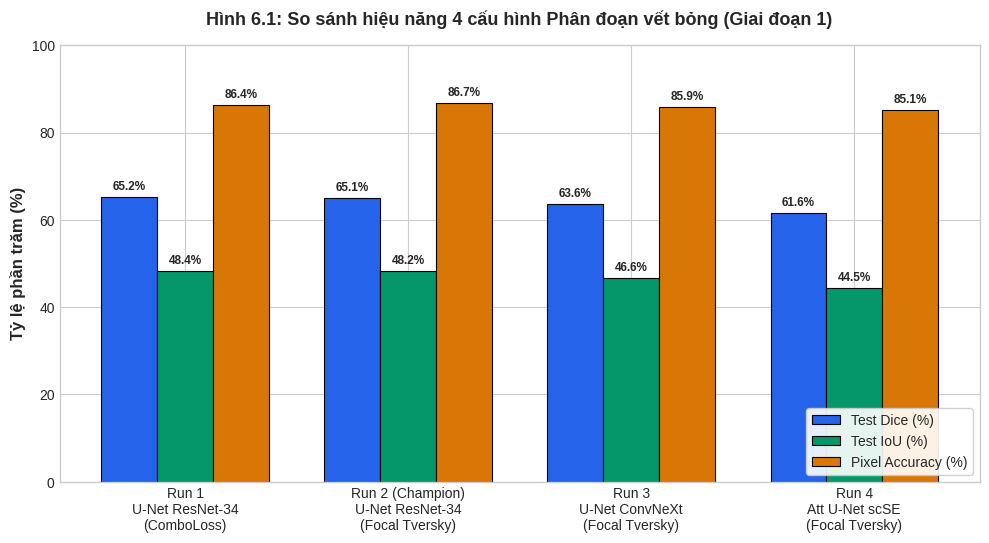
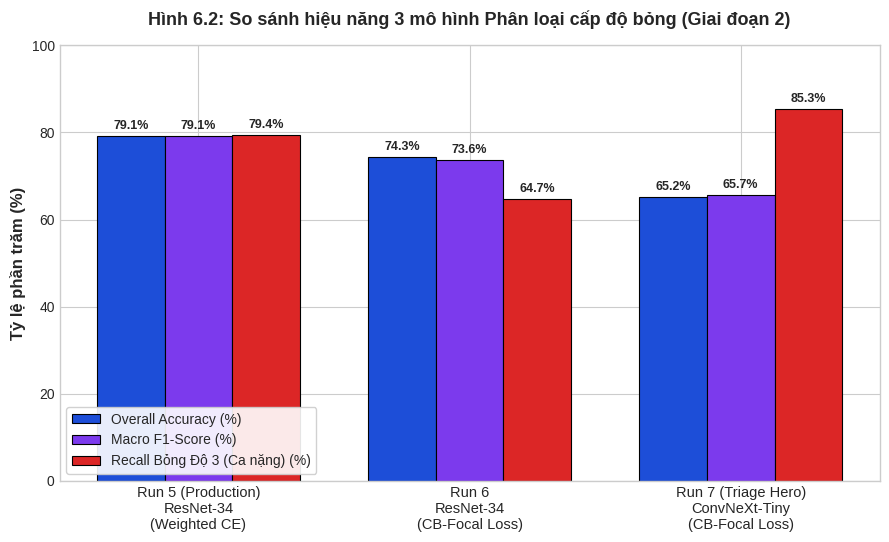

Write Python code to recreate these figures, in order.
"""
Script tạo các biểu đồ trực quan chất lượng cao phục vụ Báo cáo Đồ án CS406
(Bao gồm Sơ đồ Kiến trúc Pipeline Toàn diện có Khối Tiền Xử Lý Đầu Vào)
"""
import os
import matplotlib.pyplot as plt
import numpy as np

os.makedirs("outputs/figures", exist_ok=True)
plt.style.use('seaborn-v0_8-whitegrid' if 'seaborn-v0_8-whitegrid' in plt.style.available else 'default')

# ------------------------------------------------------------------------------
# 1. BIỂU ĐỒ SO SÁNH 4 MÔ HÌNH PHÂN ĐOẠN (SEGMENTATION)
# ------------------------------------------------------------------------------
def plot_seg_comparison():
    models = [
        "Run 1\nU-Net ResNet-34\n(ComboLoss)",
        "Run 2 (Champion)\nU-Net ResNet-34\n(Focal Tversky)",
        "Run 3\nU-Net ConvNeXt\n(Focal Tversky)",
        "Run 4\nAtt U-Net scSE\n(Focal Tversky)"
    ]
    dice = [65.19, 65.07, 63.60, 61.57]
    iou = [48.36, 48.23, 46.63, 44.48]
    pixel_acc = [86.41, 86.72, 85.90, 85.12]

    x = np.arange(len(models))
    width = 0.25

    fig, ax = plt.subplots(figsize=(10, 5.5), dpi=300)
    rects1 = ax.bar(x - width, dice, width, label='Test Dice (%)', color='#2563eb', edgecolor='black', linewidth=0.8)
    rects2 = ax.bar(x, iou, width, label='Test IoU (%)', color='#059669', edgecolor='black', linewidth=0.8)
    rects3 = ax.bar(x + width, pixel_acc, width, label='Pixel Accuracy (%)', color='#d97706', edgecolor='black', linewidth=0.8)

    ax.set_ylabel('Tỷ lệ phần trăm (%)', fontsize=12, fontweight='bold')
    ax.set_title('Hình 6.1: So sánh hiệu năng 4 cấu hình Phân đoạn vết bỏng (Giai đoạn 1)', fontsize=13, fontweight='bold', pad=15)
    ax.set_xticks(x)
    ax.set_xticklabels(models, fontsize=10)
    ax.legend(loc='lower right', frameon=True, framealpha=0.9)
    ax.set_ylim(0, 100)

    def autolabel(rects):
        for rect in rects:
            height = rect.get_height()
            ax.annotate(f'{height:.1f}%',
                        xy=(rect.get_x() + rect.get_width() / 2, height),
                        xytext=(0, 3), textcoords="offset points",
                        ha='center', va='bottom', fontsize=8.5, fontweight='bold')

    autolabel(rects1)
    autolabel(rects2)
    autolabel(rects3)

    plt.tight_layout()
    save_path = "outputs/figures/chart_seg_comparison.png"
    plt.savefig(save_path)
    plt.close()
    print(f"Đã lưu: {save_path}")

# ------------------------------------------------------------------------------
# 2. BIỂU ĐỒ SO SÁNH 3 MÔ HÌNH PHÂN LOẠI (CLASSIFICATION)
# ------------------------------------------------------------------------------
def plot_cls_comparison():
    models = [
        "Run 5 (Production)\nResNet-34\n(Weighted CE)",
        "Run 6\nResNet-34\n(CB-Focal Loss)",
        "Run 7 (Triage Hero)\nConvNeXt-Tiny\n(CB-Focal Loss)"
    ]
    acc = [79.14, 74.33, 65.24]
    macro_f1 = [79.08, 73.58, 65.73]
    recall_deg3 = [79.41, 64.71, 85.29]

    x = np.arange(len(models))
    width = 0.25

    fig, ax = plt.subplots(figsize=(9, 5.5), dpi=300)
    rects1 = ax.bar(x - width, acc, width, label='Overall Accuracy (%)', color='#1d4ed8', edgecolor='black', linewidth=0.8)
    rects2 = ax.bar(x, macro_f1, width, label='Macro F1-Score (%)', color='#7c3aed', edgecolor='black', linewidth=0.8)
    rects3 = ax.bar(x + width, recall_deg3, width, label='Recall Bỏng Độ 3 (Ca nặng) (%)', color='#dc2626', edgecolor='black', linewidth=0.8)

    ax.set_ylabel('Tỷ lệ phần trăm (%)', fontsize=12, fontweight='bold')
    ax.set_title('Hình 6.2: So sánh hiệu năng 3 mô hình Phân loại cấp độ bỏng (Giai đoạn 2)', fontsize=13, fontweight='bold', pad=15)
    ax.set_xticks(x)
    ax.set_xticklabels(models, fontsize=10.5)
    ax.legend(loc='lower left', frameon=True, framealpha=0.9)
    ax.set_ylim(0, 100)

    def autolabel(rects):
        for rect in rects:
            height = rect.get_height()
            ax.annotate(f'{height:.1f}%',
                        xy=(rect.get_x() + rect.get_width() / 2, height),
                        xytext=(0, 3), textcoords="offset points",
                        ha='center', va='bottom', fontsize=9, fontweight='bold')

    autolabel(rects1)
    autolabel(rects2)
    autolabel(rects3)

    plt.tight_layout()
    save_path = "outputs/figures/chart_cls_comparison.png"
    plt.savefig(save_path)
    plt.close()
    print(f"Đã lưu: {save_path}")

# ------------------------------------------------------------------------------
# 3. BIỂU ĐỒ SƠ ĐỒ HỆ THỐNG KIẾN TRÚC TỔNG THỂ CÓ TIỀN XỬ LÝ (SYSTEM ARCHITECTURE)
# ------------------------------------------------------------------------------
def plot_pipeline_architecture():
    fig, ax = plt.subplots(figsize=(14, 6.5), dpi=300)
    ax.axis('off')

    # Định nghĩa 7 khối trong luồng kiến trúc liên hoàn
    boxes = [
        {"text": "1. Ảnh Đầu Vào Thô\n(Ảnh da tổn thương)\n[Kích thước bất kỳ]", "pos": (0.08, 0.70), "color": "#f1f5f9", "border": "#475569"},
        {"text": "2. Tiền Xử Lý Chuẩn Hóa\n• Đổi màu BGR -> RGB\n• Resize chuẩn 256x256\n• ImageNet Normalize", "pos": (0.28, 0.70), "color": "#e0f2fe", "border": "#0284c7"},
        {"text": "3. Giai đoạn 1: Phân đoạn\n• U-Net (ResNet-34)\n• Xuất Mặt nạ nhị phân\n• Định lượng % TBSA", "pos": (0.50, 0.70), "color": "#dbeafe", "border": "#2563eb"},
        {"text": "4. Hậu xử lý & Cắt ROI\n• Lọc nhiễu Morphology\n• Mở rộng 15% đệm an toàn\n• Đệm khung vuông 224x224", "pos": (0.72, 0.70), "color": "#fef3c7", "border": "#d97706"},
        {"text": "5. Giai đoạn 2: Phân loại\n• ResNet-34 Classifier\n• Phân bố Softmax 3 lớp\n[Độ 1 / Độ 2 / Độ 3]", "pos": (0.92, 0.70), "color": "#fce7f3", "border": "#db2777"},
        {"text": "6. Giai đoạn 3: Minh Bạch AI (XAI)\n• Grad-CAM Heatmap tầng layer4\n• Trực quan hóa vùng chú ý lâm sàng\n[Bản đồ nhiệt minh bạch chẩn đoán]", "pos": (0.75, 0.22), "color": "#fee2e2", "border": "#dc2626"},
        {"text": "7. Giai đoạn 4: Chatbot RAG Y tế Lâm Sàng\n• Cơ sở tri thức QĐ 4242/QĐ-BYT Bộ Y tế\n• Tự động tính bù dịch Parkland: V = 4*m*%TBSA\n[Phác đồ truyền dịch 24h & Cảnh báo sốc]", "pos": (0.35, 0.22), "color": "#d1fae5", "border": "#059669"}
    ]

    for b in boxes:
        bbox_props = dict(boxstyle="round,pad=0.55", facecolor=b["color"], edgecolor=b["border"], linewidth=2)
        ax.text(b["pos"][0], b["pos"][1], b["text"], ha="center", va="center", fontsize=9.2, fontweight="bold", bbox=bbox_props)

    # Mũi tên kết nối luồng
    arrow_props = dict(arrowstyle="->,head_width=0.4,head_length=0.6", lw=2, color="#334155")

    # 1 -> 2
    ax.annotate("", xy=(0.20, 0.70), xytext=(0.15, 0.70), arrowprops=arrow_props)
    # 2 -> 3
    ax.annotate("", xy=(0.42, 0.70), xytext=(0.36, 0.70), arrowprops=arrow_props)
    # 3 -> 4
    ax.annotate("", xy=(0.63, 0.70), xytext=(0.58, 0.70), arrowprops=arrow_props)
    # 4 -> 5
    ax.annotate("", xy=(0.84, 0.70), xytext=(0.80, 0.70), arrowprops=arrow_props)

    # 4 & 5 -> 6 (Cắt ROI và ResNet nạp vào Grad-CAM)
    ax.annotate("", xy=(0.75, 0.36), xytext=(0.75, 0.56), arrowprops=arrow_props)
    ax.annotate("", xy=(0.83, 0.36), xytext=(0.90, 0.56), arrowprops=arrow_props)

    # 3 & 5 -> 7 (% TBSA từ U-Net và Cấp độ bỏng từ ResNet nạp vào RAG Parkland)
    ax.annotate("", xy=(0.35, 0.36), xytext=(0.45, 0.56), arrowprops=arrow_props)
    ax.annotate("", xy=(0.45, 0.36), xytext=(0.85, 0.56), arrowprops=dict(arrowstyle="->,head_width=0.35,head_length=0.5", lw=1.5, color="#64748b", linestyle="--"))

    plt.title("Hình 4.1: Sơ đồ kiến trúc tổng thể Hệ thống Phân tích Vết bỏng Đa phương thái (Skin Burn Analysis System)",
              fontsize=13, fontweight="bold", pad=12)
    plt.tight_layout()
    save_path = "outputs/figures/chart_pipeline_architecture.png"
    plt.savefig(save_path)
    plt.close()
    print(f"Đã lưu: {save_path}")

if __name__ == "__main__":
    plot_seg_comparison()
    plot_cls_comparison()
    plot_pipeline_architecture()
